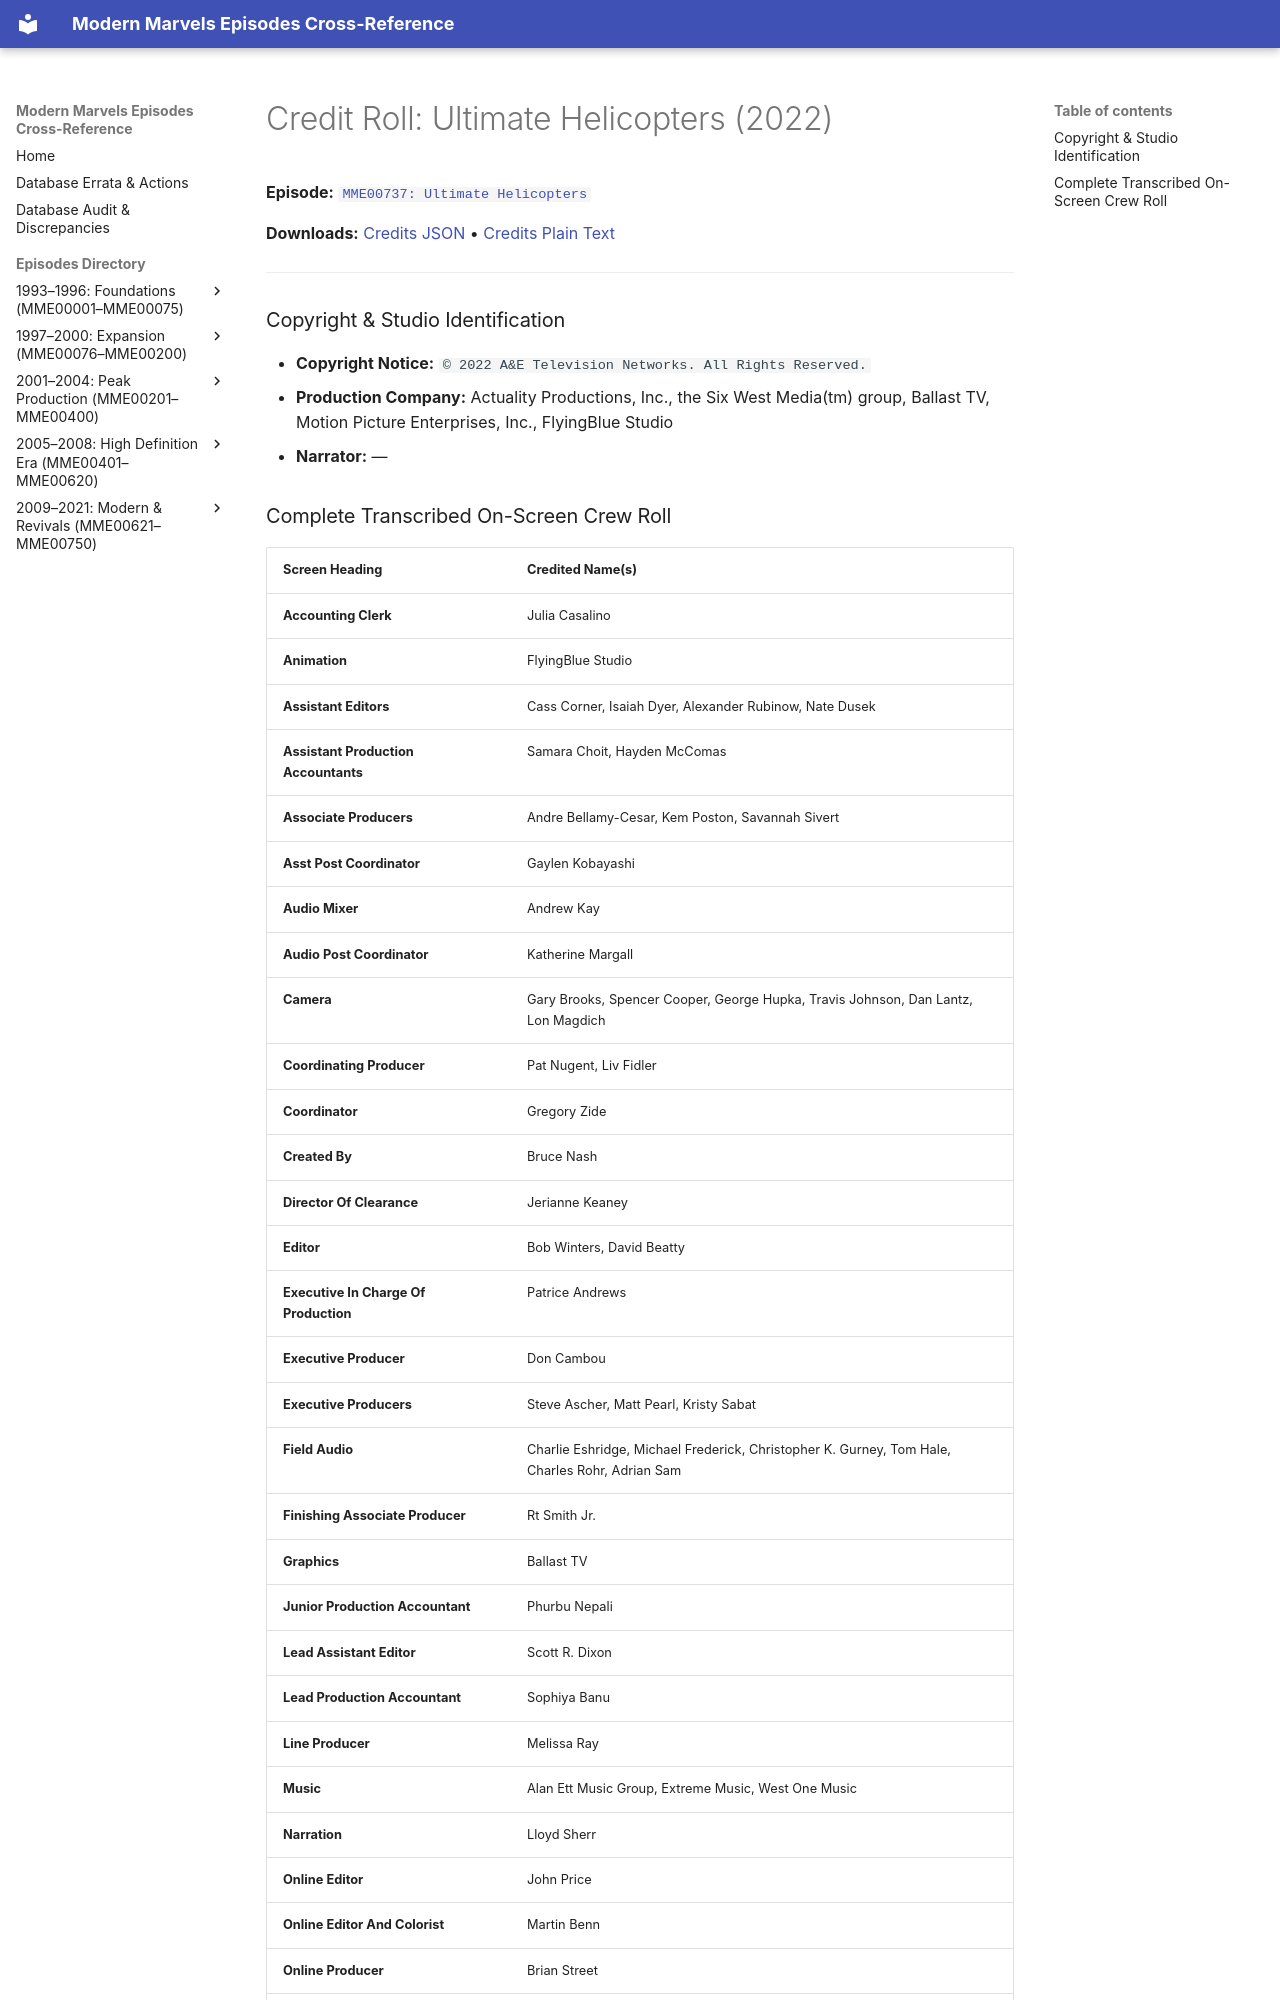

repository: ModernMarvelsFan/ModernMarvels · page: credits/MME00737-credits/index.html · generator: mkdocs

# Credit Roll: Ultimate Helicopters (2022)
**Episode:** [`MME00737: Ultimate Helicopters`](../episodes/MME00737.md)

**Downloads:** [Credits JSON](json/MME00737-credits.json) • [Credits Plain Text](txt/MME00737-credits.txt)

---

### Copyright & Studio Identification
* **Copyright Notice:** `© 2022 A&E Television Networks. All Rights Reserved.`
* **Production Company:** Actuality Productions, Inc., the Six West Media(tm) group, Ballast TV, Motion Picture Enterprises, Inc., FlyingBlue Studio
* **Narrator:** —
